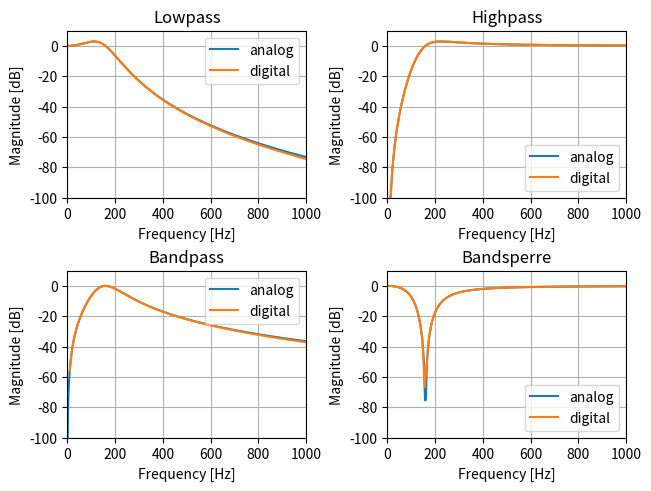
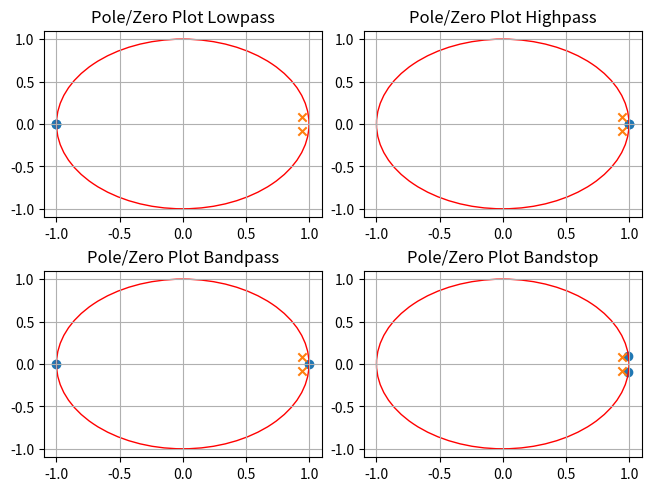

These charts were generated, in order, by the following Python code:
#!/usr/bin/env python3
# -*- coding: utf-8 -*-
"""
Created on Wed Jun  4 08:33:21 2025

[redacted]
"""

import numpy as np
import matplotlib.pyplot as plt
import scipy.signal as signal

R = 1000
C = 1*10**(-6)
w_0 = 1/(R*C)       #3-dB Grenzfrequenz

Q = 1               #Güte
H = 1               #Verstärkungsfaktor

fs = 10000          #Sampling Rate



#%% Der Nenner ist für alle Übertragungsfunktionen gleich
den = np.array([1/(w_0)**2,1/(w_0*Q),1])
#%% Analog Lowpass
num_LP = np.array([H])

zeros_analog_LP,poles_analog_LP,k_analog_LP = signal.tf2zpk(num_LP,den)
zeros_digital_LP,poles_digital_LP,k_digital_LP = signal.bilinear_zpk(zeros_analog_LP,poles_analog_LP,k_analog_LP,fs)

ws_LP,hs_LP = signal.freqs_zpk(zeros_analog_LP,poles_analog_LP,k_analog_LP)
wz_LP,hz_LP = signal.freqz_zpk(zeros_digital_LP,poles_digital_LP,k_digital_LP)

#%% Analog Highpass
num_HP = np.array([H/(w_0**2),0,0])

zeros_analog_HP,poles_analog_HP,k_analog_HP = signal.tf2zpk(num_HP,den)
zeros_digital_HP,poles_digital_HP,k_digital_HP = signal.bilinear_zpk(zeros_analog_HP,poles_analog_HP,k_analog_HP,fs)

ws_HP,hs_HP = signal.freqs_zpk(zeros_analog_HP,poles_analog_HP,k_analog_HP)
wz_HP,hz_HP = signal.freqz_zpk(zeros_digital_HP,poles_digital_HP,k_digital_HP)

#%% Analog Bandstop
num_BS = np.array([H/(w_0**2),0,H])

zeros_analog_BS,poles_analog_BS,k_analog_BS = signal.tf2zpk(num_BS,den)
zeros_digital_BS,poles_digital_BS,k_digital_BS = signal.bilinear_zpk(zeros_analog_BS,poles_analog_BS,k_analog_BS,fs)

ws_BS,hs_BS = signal.freqs_zpk(zeros_analog_BS,poles_analog_BS,k_analog_BS)
wz_BS,hz_BS = signal.freqz_zpk(zeros_digital_BS,poles_digital_BS,k_digital_BS)


#%% Analog Bandpass
num_BP = np.array([(-H/w_0),0])


zeros_analog_BP,poles_analog_BP,k_analog_BP = signal.tf2zpk(num_BP,den)

zeros_digital_BP,poles_digital_BP,k_digital_BP = signal.bilinear_zpk(zeros_analog_BP,poles_analog_BP,k_analog_BP,fs)
ws_BP,hs_BP = signal.freqs_zpk(zeros_analog_BP,poles_analog_BP,k_analog_BP)
wz_BP,hz_BP = signal.freqz_zpk(zeros_digital_BP,poles_digital_BP,k_digital_BP)


#%% Plot

fig, ax = plt.subplots(2, 2, constrained_layout=True)
ax[0,0].plot(ws_LP/(2*np.pi), 20*np.log(abs(hs_LP)), label="analog")
ax[0,0].plot(wz_LP*fs/(2*np.pi), 20*np.log(abs(hz_LP)), label="digital")
ax[0,0].set_ylim([-100,10])
ax[0,0].set_xlim([0,1000])
ax[0,0].set_title("Lowpass")
ax[0,0].set_ylabel("Magnitude [dB]")
ax[0,0].set_xlabel("Frequency [Hz]")
ax[0,0].grid()
ax[0,0].legend()
ax[0,1].plot(ws_HP/(2*np.pi), 20*np.log(abs(hs_HP)), label="analog")
ax[0,1].plot(wz_HP*fs/(2*np.pi), 20*np.log(abs(hz_HP)), label="digital")
ax[0,1].set_ylim([-100,10])
ax[0,1].set_xlim([0,1000])
ax[0,1].set_title("Highpass")
ax[0,1].set_ylabel("Magnitude [dB]")
ax[0,1].set_xlabel("Frequency [Hz]")
ax[0,1].grid()
ax[0,1].legend()
ax[1,0].plot(ws_BP/(2*np.pi), 20*np.log(abs(hs_BP)), label="analog")
ax[1,0].plot(wz_BP*fs/(2*np.pi), 20*np.log(abs(hz_BP)), label="digital")
ax[1,0].set_ylim([-100,10])
ax[1,0].set_xlim([0,1000])
ax[1,0].set_title("Bandpass")
ax[1,0].set_ylabel("Magnitude [dB]")
ax[1,0].set_xlabel("Frequency [Hz]")
ax[1,0].grid()
ax[1,0].legend()
ax[1,1].plot(ws_BS/(2*np.pi), 20*np.log(abs(hs_BS)), label="analog")
ax[1,1].plot(wz_BS*fs/(2*np.pi), 20*np.log(abs(hz_BS)), label="digital")
ax[1,1].set_ylim([-100,10])
ax[1,1].set_xlim([0,1000])
ax[1,1].set_title("Bandsperre")
ax[1,1].set_ylabel("Magnitude [dB]")
ax[1,1].set_xlabel("Frequency [Hz]")
ax[1,1].grid()
ax[1,1].legend()
plt.show()

unit_circle = plt.Circle((0,0),color="r",radius = 1,fill = False)
unit_circle1 = plt.Circle((0,0),color="r",radius = 1,fill = False)
unit_circle2 = plt.Circle((0,0),color="r",radius = 1,fill = False)
unit_circle3 = plt.Circle((0,0),color="r",radius = 1,fill = False)


fig, ax = plt.subplots(2,2, constrained_layout=True)
ax[0,0].scatter(np.real(zeros_digital_LP),np.imag(zeros_digital_LP),marker="o")
ax[0,0].scatter(np.real(poles_digital_LP),np.imag(poles_digital_LP),marker="x")
ax[0,0].add_patch(unit_circle)
ax[0,0].set_title("Pole/Zero Plot Lowpass")
ax[0,0].grid()
ax[0,1].scatter(np.real(zeros_digital_HP),np.imag(zeros_digital_HP),marker="o")
ax[0,1].scatter(np.real(poles_digital_HP),np.imag(poles_digital_HP),marker="x")
ax[0,1].add_patch(unit_circle1)
ax[0,1].set_title("Pole/Zero Plot Highpass")
ax[0,1].grid()
ax[1,0].scatter(np.real(zeros_digital_BP),np.imag(zeros_digital_BP),marker="o")
ax[1,0].scatter(np.real(poles_digital_BP),np.imag(poles_digital_BP),marker="x")
ax[1,0].add_patch(unit_circle2)
ax[1,0].set_title("Pole/Zero Plot Bandpass")
ax[1,0].grid()
ax[1,1].scatter(np.real(zeros_digital_BS),np.imag(zeros_digital_BS),marker="o")
ax[1,1].scatter(np.real(poles_digital_BS),np.imag(poles_digital_BS),marker="x")
ax[1,1].add_patch(unit_circle3)
ax[1,1].set_title("Pole/Zero Plot Bandstop")
ax[1,1].grid()
plt.show()
